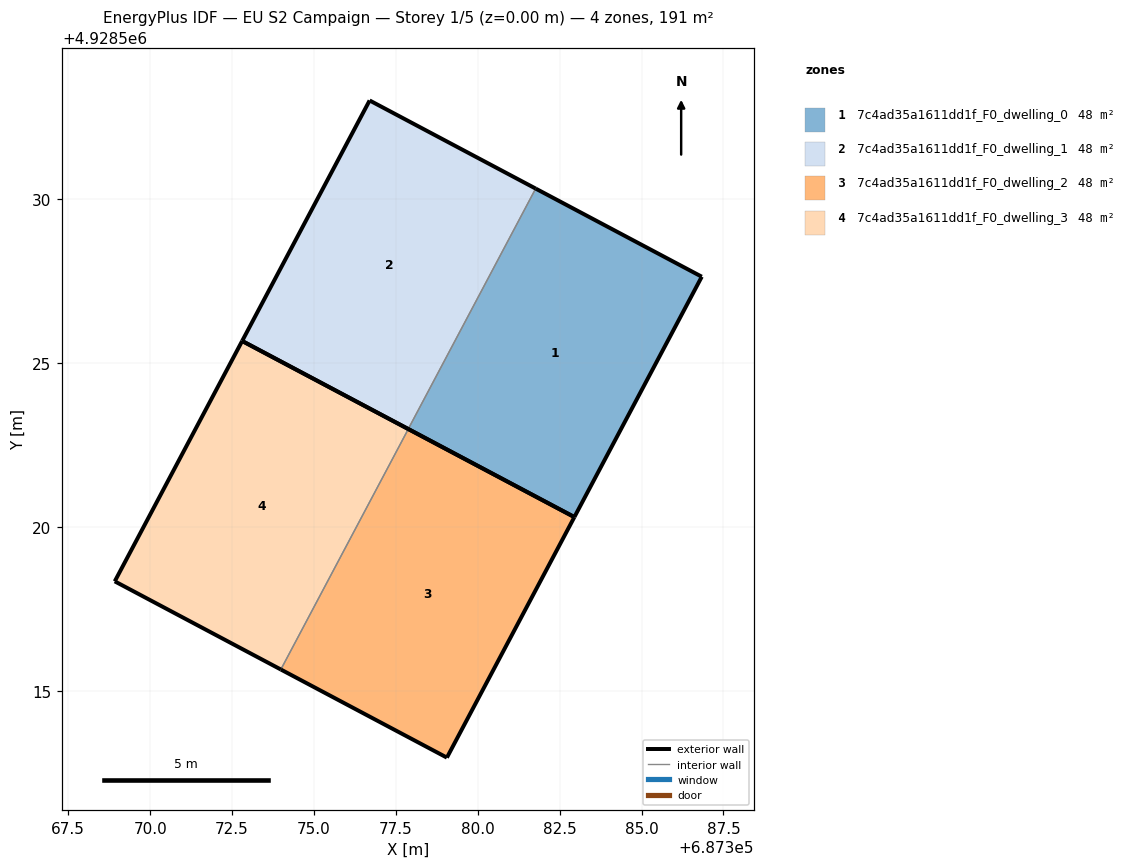
=== STOREY PLAN SPEC (per zone: floor XY polygon, exterior-wall plan segments, windows/doors) ===
zone 1: 7c4ad35a1611dd1f_F0_dwelling_0  (47.7 m²)
  floor: (687382.95, 4928520.31) (687386.84, 4928527.64) (687381.77, 4928530.33) (687377.88, 4928522.99)
  exterior wall: (687381.77, 4928530.33) – (687386.84, 4928527.64)  [5.7 m]
  exterior wall: (687386.84, 4928527.64) – (687382.95, 4928520.31)  [8.3 m]
  exterior wall: (687382.95, 4928520.31) – (687377.88, 4928522.99)  [5.7 m]
  interior walls: 1
zone 2: 7c4ad35a1611dd1f_F0_dwelling_1  (47.7 m²)
  floor: (687377.88, 4928522.99) (687381.77, 4928530.33) (687376.70, 4928533.02) (687372.81, 4928525.68)
  exterior wall: (687376.70, 4928533.02) – (687381.77, 4928530.33)  [5.7 m]
  exterior wall: (687377.88, 4928522.99) – (687372.81, 4928525.68)  [5.7 m]
  exterior wall: (687372.81, 4928525.68) – (687376.70, 4928533.02)  [8.3 m]
  interior walls: 1
zone 3: 7c4ad35a1611dd1f_F0_dwelling_2  (47.7 m²)
  floor: (687379.06, 4928512.96) (687382.95, 4928520.31) (687377.88, 4928522.99) (687373.99, 4928515.65)
  exterior wall: (687379.06, 4928512.96) – (687373.99, 4928515.65)  [5.7 m]
  exterior wall: (687377.88, 4928522.99) – (687382.95, 4928520.31)  [5.7 m]
  exterior wall: (687382.95, 4928520.31) – (687379.06, 4928512.96)  [8.3 m]
  interior walls: 1
zone 4: 7c4ad35a1611dd1f_F0_dwelling_3  (47.7 m²)
  floor: (687373.99, 4928515.65) (687377.88, 4928522.99) (687372.81, 4928525.68) (687368.92, 4928518.34)
  exterior wall: (687373.99, 4928515.65) – (687368.92, 4928518.34)  [5.7 m]
  exterior wall: (687368.92, 4928518.34) – (687372.81, 4928525.68)  [8.3 m]
  exterior wall: (687372.81, 4928525.68) – (687377.88, 4928522.99)  [5.7 m]
  interior walls: 1

=== DERIVED (storey summary) ===
Building: EU S2 Campaign
Storey: 1 of 5  (floor level z = 0.00 m)
Storey gross floor area: 190.7 m²
Zones on this storey: 4
  - 7c4ad35a1611dd1f_F0_dwelling_0: floor 47.7 m²; exterior wall 19.8 m (59.3 m²); WWR 0.0%
  - 7c4ad35a1611dd1f_F0_dwelling_1: floor 47.7 m²; exterior wall 19.8 m (59.4 m²); WWR 0.0%
  - 7c4ad35a1611dd1f_F0_dwelling_2: floor 47.7 m²; exterior wall 19.8 m (59.4 m²); WWR 0.0%
  - 7c4ad35a1611dd1f_F0_dwelling_3: floor 47.7 m²; exterior wall 19.8 m (59.4 m²); WWR 0.0%
Zone adjacency (shared interzone walls):
  - 7c4ad35a1611dd1f_F0_dwelling_0 ↔ 7c4ad35a1611dd1f_F0_dwelling_1
  - 7c4ad35a1611dd1f_F0_dwelling_2 ↔ 7c4ad35a1611dd1f_F0_dwelling_3